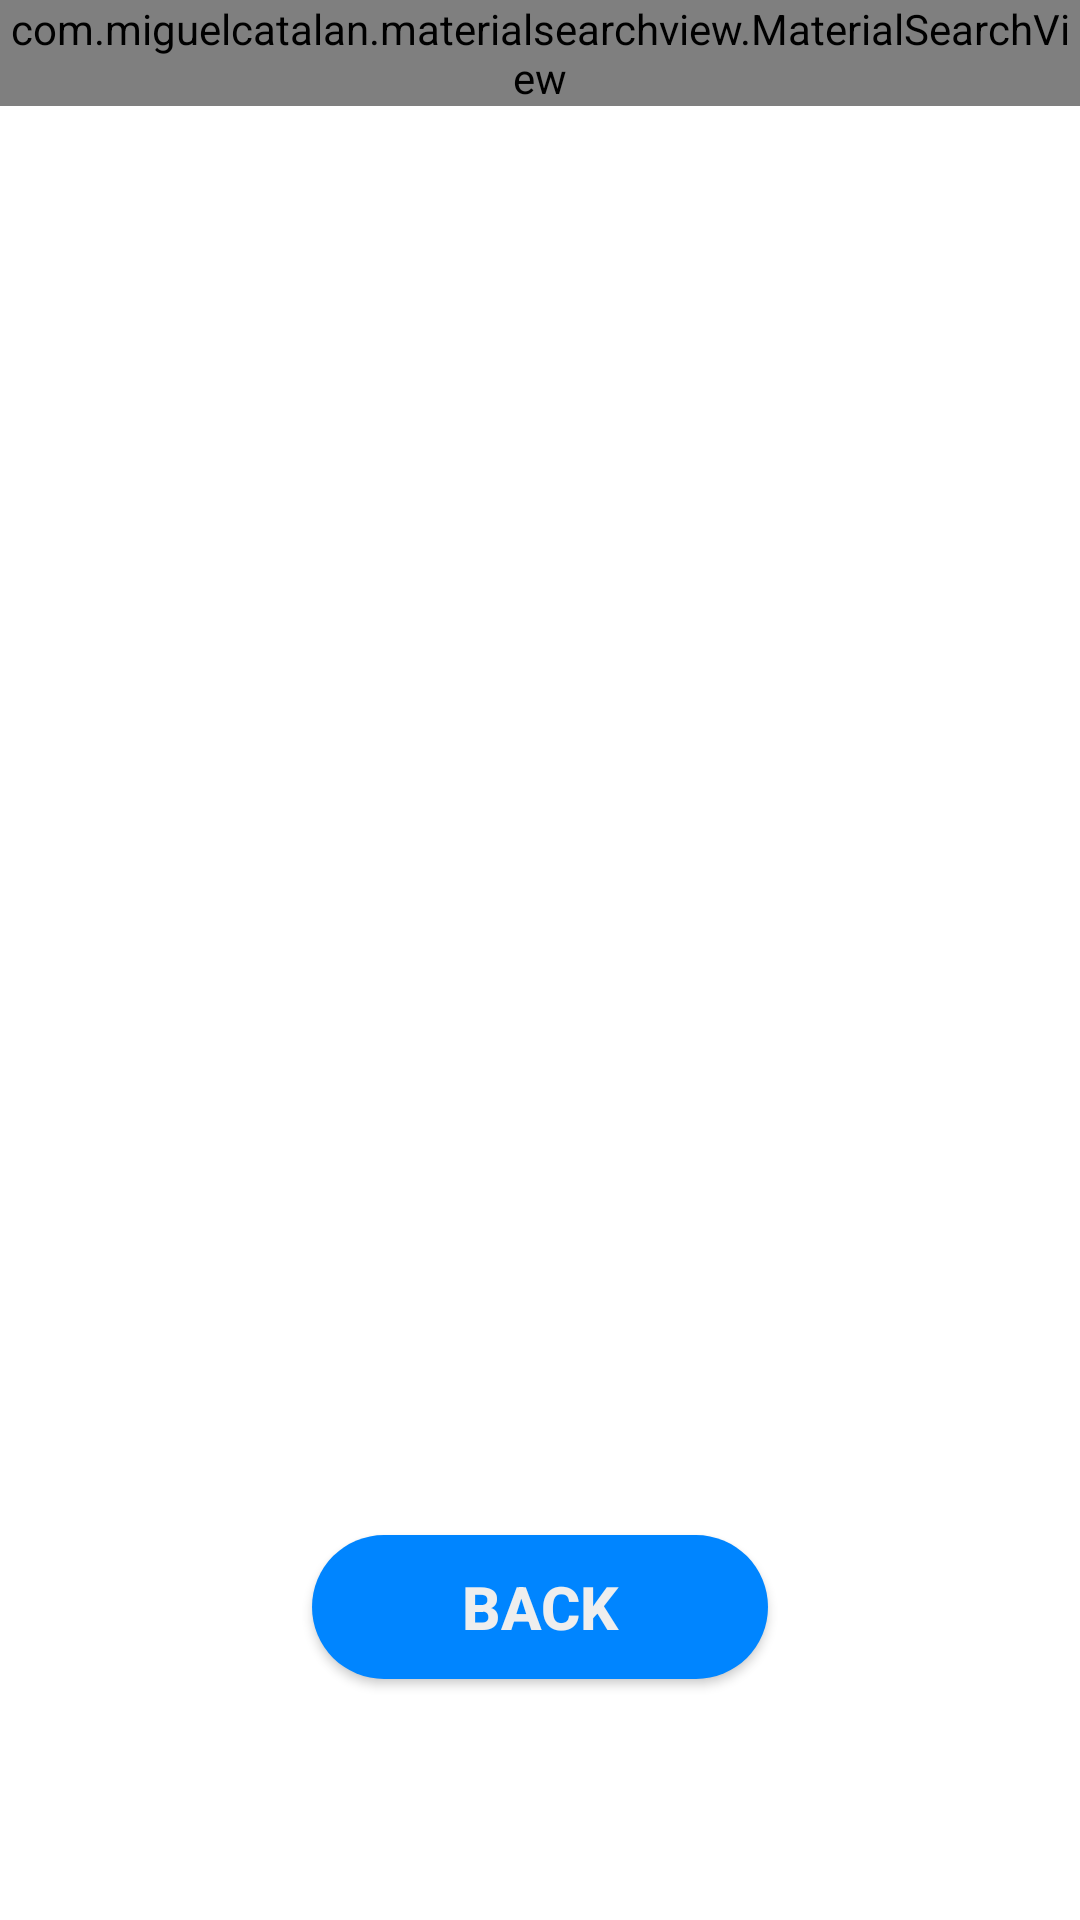

Layout XML and referenced resources for this Android screen:
<!-- AndroidManifest.xml: application theme AppTheme -->
<!-- res/layout/activity_members.xml -->
<?xml version="1.0" encoding="utf-8"?>
<android.support.constraint.ConstraintLayout
    xmlns:android="http://schemas.android.com/apk/res/android"
    xmlns:app="http://schemas.android.com/apk/res-auto"
    xmlns:tools="http://schemas.android.com/tools"
    android:layout_width="match_parent"
    android:layout_height="match_parent"
    android:background="@color/colorWhite"
    tools:context="Fragment.InviteAmigosFragment">

    <com.miguelcatalan.materialsearchview.MaterialSearchView
        android:id="@+id/search_view"
        android:layout_width="match_parent"
        android:layout_height="wrap_content"
        android:textColor="#FFFFFF"
        android:textColorHint="#FFFFFF"
        app:searchBackIcon="@drawable/ic_arrow_back_black_24dp"
        app:searchBackground="@color/colorPrimary"
        app:searchCloseIcon="@drawable/ic_close_black_24dp"
        app:searchSuggestionBackground="@color/colorPrimary"
        app:searchSuggestionIcon="@drawable/ic_format_quote_black_24dp" />

    <Button
        android:id="@+id/backBtn"
        android:layout_width="152dp"
        android:layout_height="48dp"
        android:layout_centerHorizontal="true"
        android:layout_marginBottom="8dp"
        android:layout_marginEnd="8dp"
        android:layout_marginStart="8dp"
        android:background="@drawable/rounded_button_face"
        android:text="BACK"
        android:textColor="#eeeeee"
        android:textSize="20sp"
        android:textStyle="bold"
        app:layout_constraintTop_toBottomOf="@+id/amigos_recycler_view"
        app:layout_constraintBottom_toBottomOf="parent"
        app:layout_constraintEnd_toEndOf="parent"
        app:layout_constraintStart_toStartOf="parent"
        tools:fontFamily="serif-monospace" />

    <android.support.v7.widget.RecyclerView
        android:id="@+id/amigos_recycler_view"
        android:layout_width="315dp"
        android:layout_height="383dp"
        android:layout_above="@+id/next"
        android:layout_marginEnd="8dp"
        android:layout_marginStart="8dp"
        android:layout_marginTop="56dp"
        app:layout_constraintEnd_toEndOf="parent"
        app:layout_constraintHorizontal_bias="0.509"
        app:layout_constraintStart_toStartOf="parent"
        app:layout_constraintTop_toTopOf="parent" />

</android.support.constraint.ConstraintLayout>
<!-- resources referenced by this layout -->
<resources>
  <color name="colorPrimary">#3F51B5</color>
  <color name="colorWhite">#FFFFFF</color>
  <!-- drawable rounded_button_face (drawable) -->
  <?xml version="1.0" encoding="utf-8"?>
  <shape xmlns:android="http://schemas.android.com/apk/res/android"
      android:shape="rectangle">
      <solid android:color="@color/colorButtonFace"/>
      <corners android:radius="100dp"/>
  </shape>
  <style name="AppTheme" parent="Theme.AppCompat.Light.NoActionBar">
          
          <item name="colorPrimary">@color/colorPrimary</item>
          <item name="colorPrimaryDark">@color/colorPrimaryDark</item>
          <item name="colorAccent">@color/colorAccent</item>
      </style>
  <color name="colorButtonFace">#0085ff</color>
  <color name="colorPrimaryDark">#303F9F</color>
  <color name="colorAccent">#FF4081</color>
</resources>
